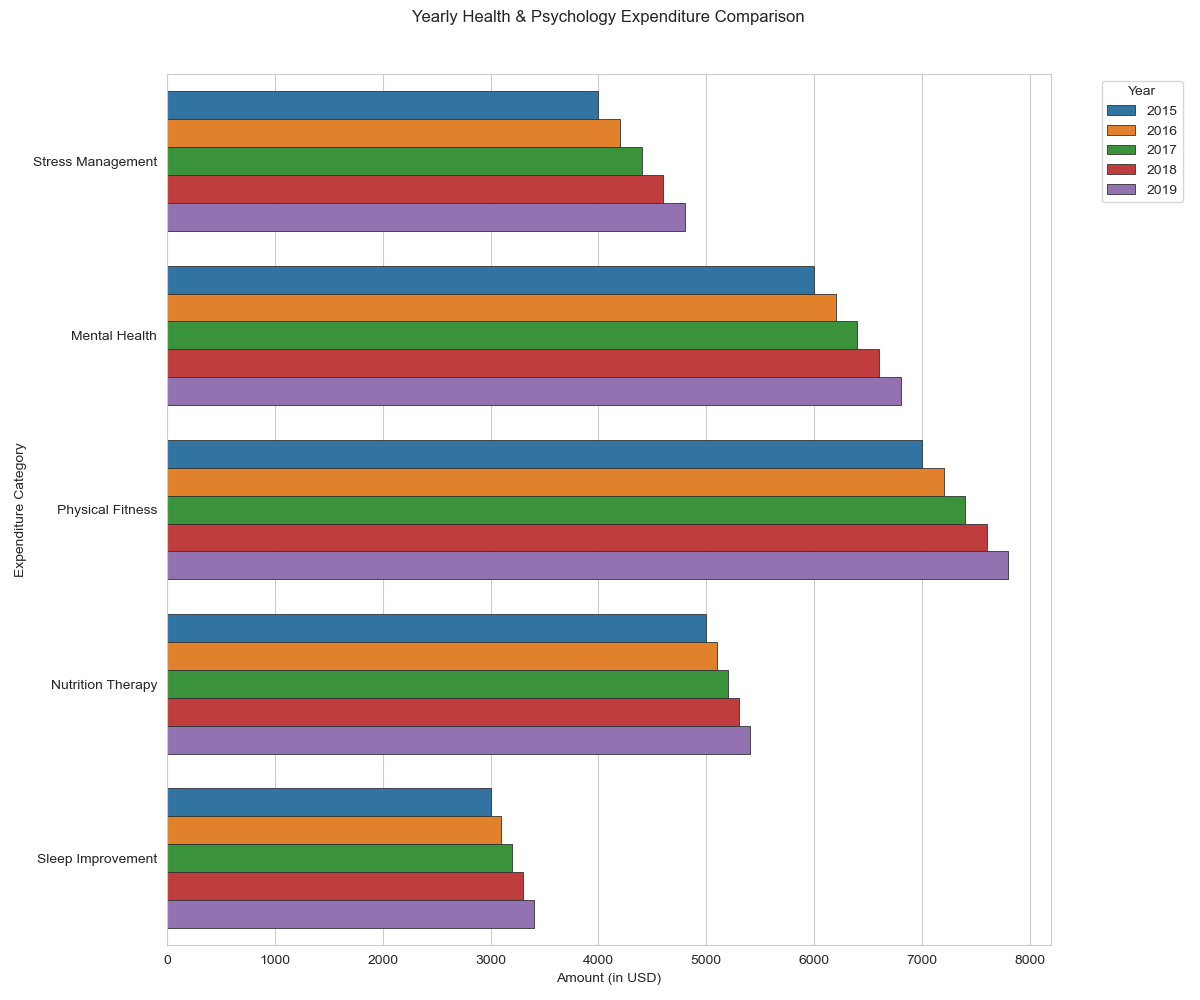

Values plotted in this chart, from the file beside it:
Year, Stress Management, Mental Health, Physical Fitness, Nutrition Therapy, Sleep Improvement
2015, 4000, 6000, 7000, 5000, 3000
2016, 4200, 6200, 7200, 5100, 3100
2017, 4400, 6400, 7400, 5200, 3200
2018, 4600, 6600, 7600, 5300, 3300
2019, 4800, 6800, 7800, 5400, 3400
